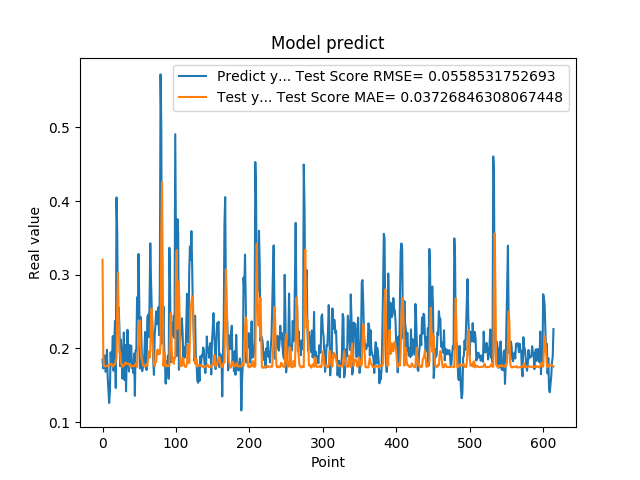

The data file committed next to this chart (first rows):
1.850019842386245450e-01, 3.203571054596512369e-01
1.727939993143081387e-01, 1.886118112501160848e-01
1.761609017848968506e-01, 1.756077805463067409e-01
1.905422955751419345e-01, 1.757679841705074575e-01
1.684180349111557007e-01, 1.757324293342863719e-01
1.689333617687225342e-01, 1.759790560620718425e-01
1.980420649051666537e-01, 1.760352203975789065e-01
1.612316220998764038e-01, 1.768287727193668391e-01
1.442013978958130160e-01, 1.770312499966537889e-01
1.259213238954544067e-01, 1.770427333999954056e-01
1.400409787893295288e-01, 1.780125259848991948e-01
1.946723610162734708e-01, 1.781718654782376288e-01
1.781254708766936978e-01, 1.794926336454318039e-01
1.895092576742171964e-01, 1.754275652869685675e-01
2.166133970022201261e-01, 1.755637094996872483e-01
1.696722060441970548e-01, 1.771081619457677836e-01
2.109026014804839810e-01, 1.784851352583755879e-01
2.371999472379684448e-01, 1.783476747475261637e-01
1.463003754615783414e-01, 1.836080973229960167e-01
4.047906100749969482e-01, 1.857345306399328377e-01
3.577617108821868896e-01, 2.560181848710692543e-01
2.219824343919754028e-01, 3.030022448505546029e-01
2.553716301918030340e-01, 2.415786368820452279e-01
2.273367345333099365e-01, 1.941947243809211410e-01
1.758806854486465454e-01, 1.948691739415940039e-01
2.118712961673736850e-01, 1.801274604344764163e-01
1.948491036891937256e-01, 1.777982096774063103e-01
1.590297073125839233e-01, 1.750287186088894109e-01
1.815824955701828280e-01, 1.769903333667539047e-01
2.216224968433380127e-01, 1.766863710851716840e-01
1.570345163345336914e-01, 1.791217875113492175e-01
2.048864960670471191e-01, 1.808737885086650066e-01
1.417246013879776001e-01, 1.788816338567809083e-01
1.926406770944595614e-01, 1.798272250027543873e-01
2.252101451158524115e-01, 1.790944489515310656e-01
1.820016801357269287e-01, 1.789612080367247449e-01
1.686857044696807861e-01, 1.789578597985512221e-01
2.045876085758208673e-01, 1.758096423682372900e-01
1.815108954906463901e-01, 1.775531888808558056e-01
2.036586105823516846e-01, 1.756565252755482864e-01
1.731049269437789917e-01, 1.760981434187374184e-01
1.787570714950561523e-01, 1.763737328714856112e-01
1.665375530719757080e-01, 1.757389550688453206e-01
1.929849982261657437e-01, 1.759157704644858655e-01
1.356869190931320190e-01, 1.766588430612887062e-01
1.972582042217254639e-01, 1.791185458724192381e-01
1.961945891380310059e-01, 1.802776481658476815e-01
2.692976891994476318e-01, 1.745856655780743671e-01
2.406771630048752109e-01, 1.971810973059699990e-01
3.281686902046204168e-01, 2.050457686010235814e-01
2.625965774059296209e-01, 2.328510368545802789e-01
1.727855503559112271e-01, 2.378597083425059988e-01
2.426082938909530362e-01, 1.923596910007175920e-01
2.097309380769729892e-01, 1.862108131682270740e-01
1.691226661205291470e-01, 1.850604806934723068e-01
1.770704984664917270e-01, 1.774709161328606455e-01
1.755136996507644653e-01, 1.759368295420588035e-01
1.939594447612762451e-01, 1.756242900161806286e-01
2.223779261112213135e-01, 1.759340193505036787e-01
1.937792897224426825e-01, 1.780107659767975192e-01
1.706998199224472046e-01, 1.770275910782981577e-01
... 554 more rows
